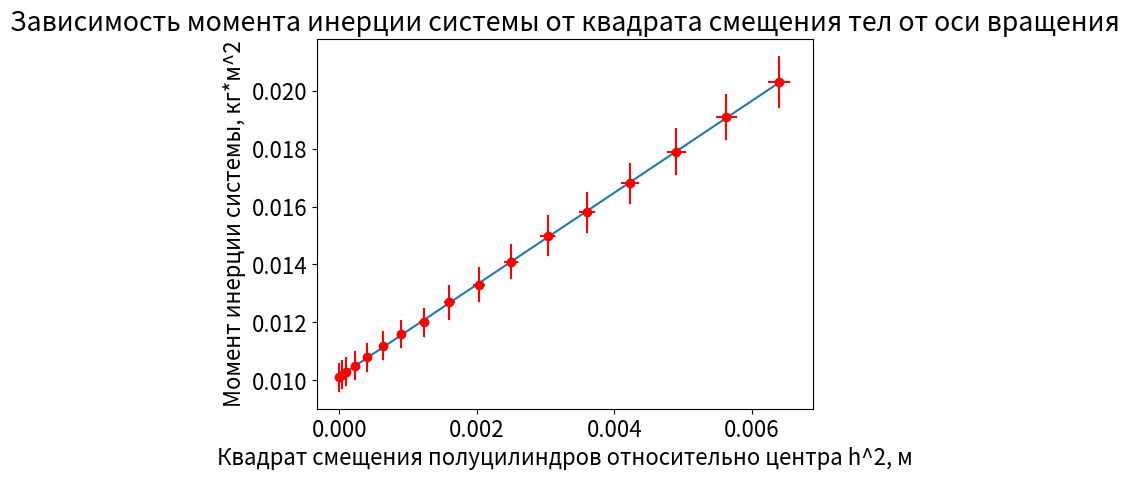

The script that saved this image:
import matplotlib.pyplot as plt
import numpy as np
plt.rcParams.update({'font.size': 16})##размер текста
def mnk(x, y):
    k=(sum(x*y)-sum(x)*sum(y)/np.size(x))/(sum(x**2)-sum(x)**2/np.size(x))
    b=(sum(y)-k*sum(x))/np.size(y)
    #print(k)
    return [k, b]

def dmnk(x,y,a,b):
    x1=sum(x)/np.size(x)
    dxx=0
    for i in range(np.size(x)):
        dxx+=(x[i]-x1)**2
    dxx=dxx/np.size(x)
    y1=sum(y)/np.size(y)
    dyy=0
    for i in range(np.size(y)):
        dyy+=(y[i]-y1)**2
    dyy=dyy/np.size(y)
    delk=(1/(np.size(x)-2)*(dyy/dxx-a**2))**0.5
    delb=delk*(sum(x**2)/np.size(x))**0.5
    return(delk*a, delb*b)


h=[0.0,0.3,1.0,2.3,4.0,6.3,9.0,12.3,16.0,20.3,25.0,30.3,36.0,42.3,49.0,56.3,64.0]
dh=[0]*17
for i in range(17):
    dh[i]=i/10
I=[10.1, 10.2, 10.3, 10.5, 10.8, 11.2, 11.6, 12.0, 12.7, 13.3, 14.1, 15.0, 15.8, 16.8, 17.9, 19.1, 20.3]
dI=[0.5,0.5,0.5,0.5,0.5,0.5,0.5,0.5,0.6,0.6,0.6,0.7,0.7,0.7,0.8,0.8,0.9]
I=np.array(I)
I=I/1000
dI=np.array(dI)
dI=dI/1000
h=np.array(h)
h=h/10000
dh=np.array(dh)
dh=dh/10000
print(h)
plt.errorbar(h, I, xerr=dh, yerr=dI, fmt="o", color="r", capsize=0.1)
s1=mnk(h,I)
x1=[0,64/10000]
y1=[0*s1[0]+s1[1],64*s1[0]/10000+s1[1]]
print(s1[0],s1[1], end='\n')
print(dmnk(h,I,s1[0],s1[1]))
plt.plot(x1,y1)

plt.xlabel("Квадрат смещения полуцилиндров относительно центра h^2, м")
plt.ylabel("Момент инерции системы, кг*м^2")
plt.title("Зависимость момента инерции системы от квадрата смещения тел от оси вращения")
plt.show()
